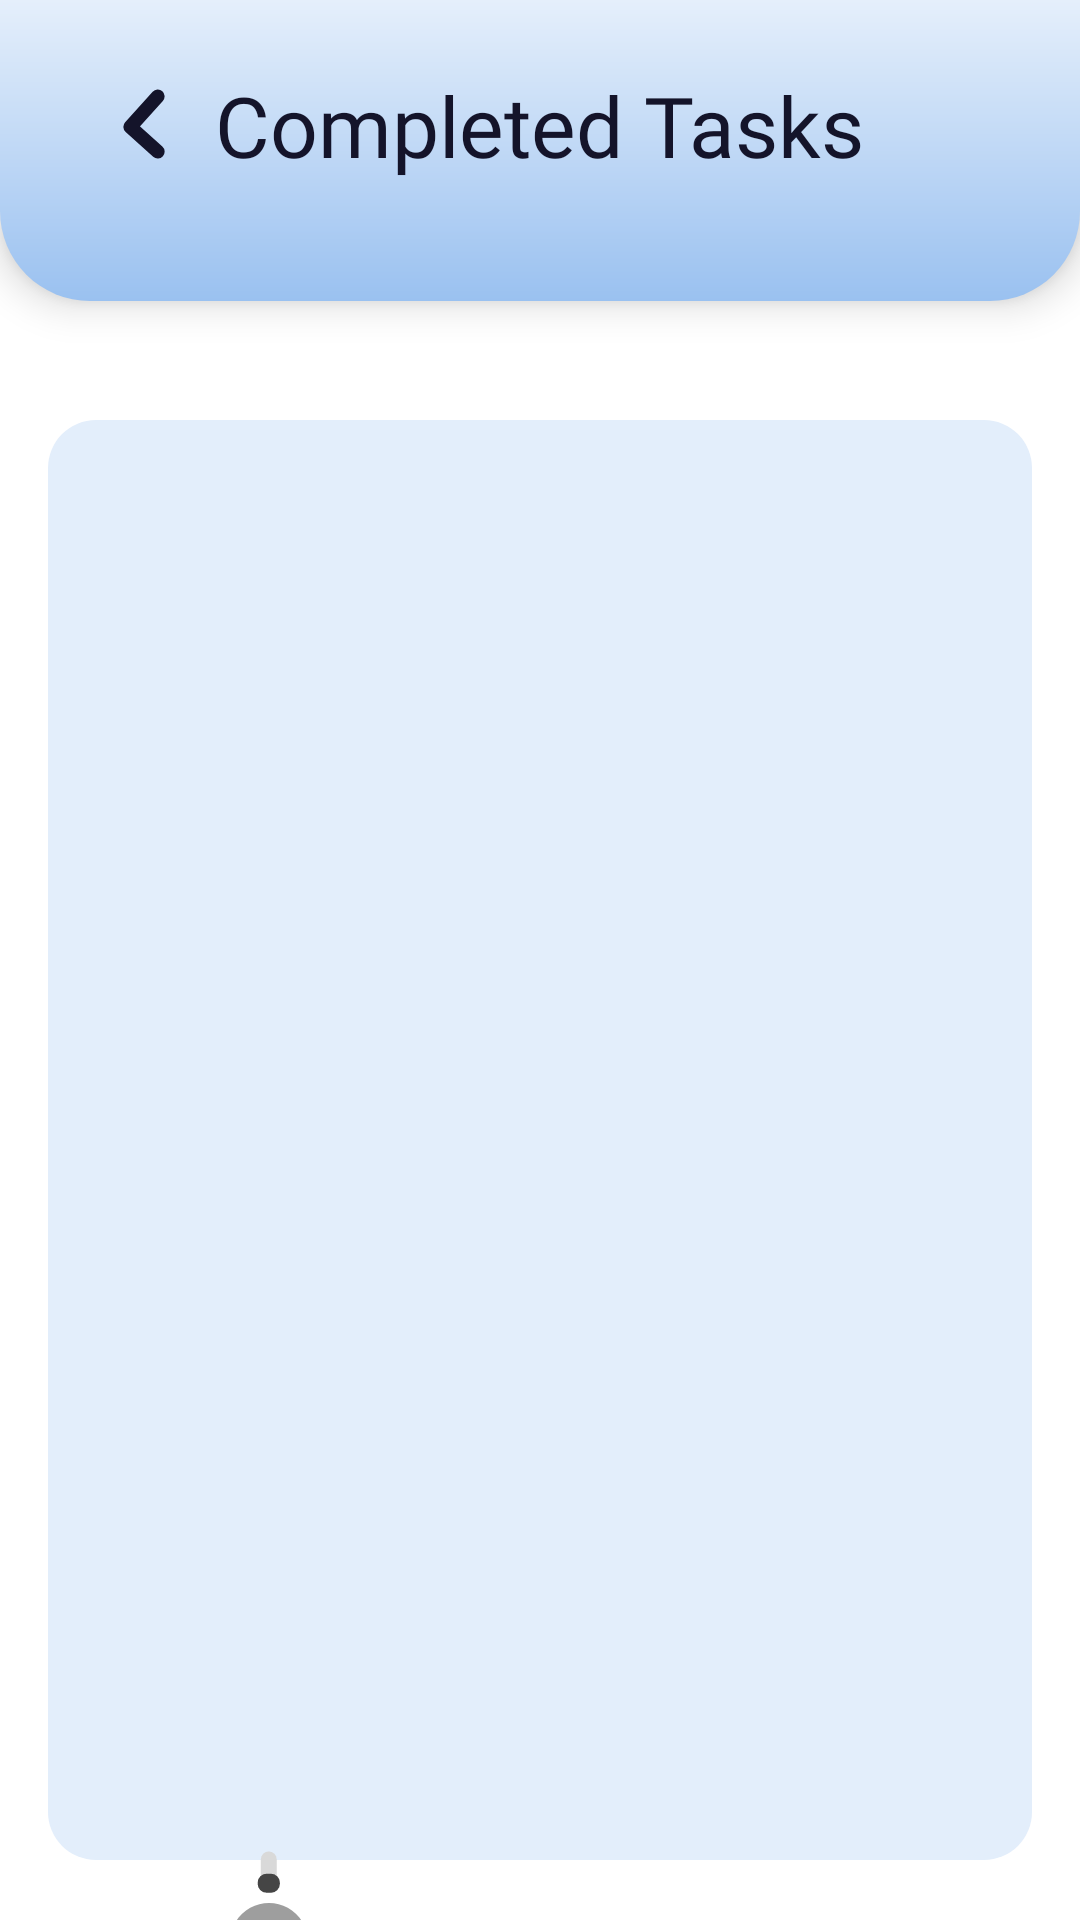

Produce the Android XML layout that renders to this screen, including the resource entries it uses.
<!-- AndroidManifest.xml: application theme Theme.ToDoListApp -->
<!-- res/layout/completed_tasks.xml -->
<?xml version="1.0" encoding="utf-8"?>
<androidx.constraintlayout.widget.ConstraintLayout
    xmlns:android="http://schemas.android.com/apk/res/android"
    xmlns:app="http://schemas.android.com/apk/res-auto"
    xmlns:tools="http://schemas.android.com/tools"
    android:layout_width="match_parent"
    android:layout_height="match_parent"
    android:background="#FFFFFF"
    android:clipChildren="false"
    android:clipToPadding="false">

    <View
        android:id="@+id/bgTop"
        android:layout_width="0dp"
        android:layout_height="0dp"
        android:background="@drawable/rectangle_4"
        app:layout_constraintTop_toTopOf="parent"
        app:layout_constraintStart_toStartOf="parent"
        app:layout_constraintEnd_toEndOf="parent"
        app:layout_constraintHeight_percent="0.157"
        android:elevation="8dp" />

    <TextView
        android:id="@+id/tvCompletedTasksTitle"
        android:layout_width="wrap_content"
        android:layout_height="wrap_content"
        android:text="Completed Tasks"
        android:textAppearance="@style/tvSettingsTitle"
        app:layout_constraintBottom_toBottomOf="@id/bgTop"
        app:layout_constraintStart_toStartOf="@id/bgTop"
        app:layout_constraintEnd_toEndOf="@id/bgTop"
        android:layout_marginBottom="40dp"
        android:elevation="8dp"/>

    <ImageView
        android:id="@+id/ivBackArrow"
        android:layout_width="24dp"
        android:layout_height="24dp"
        android:src="@drawable/ic_panah_kiri"
        android:contentDescription="Back"
        app:layout_constraintStart_toStartOf="@id/bgTop"
        app:layout_constraintBottom_toBottomOf="@id/bgTop"
        android:layout_marginStart="36dp"
        android:layout_marginBottom="47dp"
        android:elevation="8dp"/>

    <androidx.constraintlayout.widget.ConstraintLayout
        android:id="@+id/content_container"
        android:layout_width="0dp"
        android:layout_height="0dp"
        app:layout_constraintTop_toTopOf="parent"
        app:layout_constraintBottom_toBottomOf="parent"
        app:layout_constraintStart_toStartOf="parent"
        app:layout_constraintEnd_toEndOf="parent"
        android:clipToPadding="false"
        android:paddingTop="120dp"
        android:clipChildren="false">

        <androidx.recyclerview.widget.RecyclerView
            android:id="@+id/rvCompletedTasks"
            android:layout_width="0dp"
            android:layout_height="0dp"
            android:layout_marginStart="16dp"
            android:layout_marginTop="20dp"
            android:layout_marginEnd="16dp"
            android:layout_marginBottom="20dp"
            android:background="@drawable/bg_settings"
            android:clipToPadding="false"
            android:padding="8dp"
            app:layout_constraintBottom_toBottomOf="parent"
            app:layout_constraintEnd_toEndOf="parent"
            app:layout_constraintHorizontal_bias="0.0"
            app:layout_constraintStart_toStartOf="parent"
            app:layout_constraintTop_toTopOf="parent"
            app:layout_constraintVertical_bias="0.0"
            tools:listitem="@layout/item_task" />

        <LinearLayout
            android:id="@+id/empty_state_container"
            android:layout_width="wrap_content"
            android:layout_height="wrap_content"
            android:gravity="center"
            android:orientation="vertical"
            android:visibility="gone"
            app:layout_constraintBottom_toBottomOf="parent"
            app:layout_constraintEnd_toEndOf="parent"
            app:layout_constraintStart_toStartOf="parent"
            app:layout_constraintTop_toTopOf="parent">
            <ImageView
                android:layout_width="220dp"
                android:layout_height="220dp"
                android:src="@drawable/timy_complete_task"
                android:contentDescription="Timy Happy"
                android:paddingBottom="16dp"/>
            <TextView
                android:layout_width="wrap_content"
                android:layout_height="wrap_content"
                android:text="Yay, all tasks completed!"
                android:textSize="16sp"
                android:textColor="@color/very_dark_blue"
                android:fontFamily="@font/lexend"
                android:layout_marginTop="-60dp"/>
        </LinearLayout>

        <ImageView
            android:id="@+id/ivTimyTasks"
            android:layout_width="wrap_content"
            android:layout_height="wrap_content"
            android:src="@drawable/timy_tasks"
            android:contentDescription="Timy Settings"
            app:layout_constraintBottom_toBottomOf="parent"
            app:layout_constraintStart_toStartOf="parent"
            app:layout_constraintEnd_toEndOf="parent"
            android:elevation="30dp"
            android:layout_marginBottom="-230dp"/>
    </androidx.constraintlayout.widget.ConstraintLayout>
</androidx.constraintlayout.widget.ConstraintLayout>
<!-- res/layout/item_task.xml (included above) -->
<?xml version="1.0" encoding="utf-8"?>
<LinearLayout xmlns:android="http://schemas.android.com/apk/res/android"
    xmlns:app="http://schemas.android.com/apk/res-auto"
    xmlns:tools="http://schemas.android.com/tools"
    android:layout_width="match_parent"
    android:layout_height="wrap_content"
    android:orientation="vertical"
    android:layout_marginHorizontal="16dp"
    android:layout_marginTop="8dp"
    android:layout_marginBottom="8dp"
    android:background="@drawable/bg_task"
    android:elevation="4dp">

    <androidx.constraintlayout.widget.ConstraintLayout
        android:id="@+id/taskItemContainer"
        android:layout_width="match_parent"
        android:layout_height="wrap_content"
        android:padding="16dp">

        <CheckBox
            android:id="@+id/checkboxTask"
            android:layout_width="wrap_content"
            android:layout_height="wrap_content"
            android:background="@drawable/bg_checklist"
            android:button="@null"
            app:layout_constraintStart_toStartOf="parent"
            app:layout_constraintTop_toTopOf="parent"
            app:layout_constraintBottom_toBottomOf="parent"/>

        <TextView
            android:id="@+id/tvTaskTitle"
            android:layout_width="0dp"
            android:layout_height="wrap_content"
            android:layout_marginStart="16dp"
            android:fontFamily="@font/lexend"
            android:textColor="@color/dark_blue"
            android:textSize="18sp"
            android:textStyle="bold"
            app:layout_constraintEnd_toStartOf="@+id/tvTaskTime"
            app:layout_constraintStart_toEndOf="@id/checkboxTask"
            app:layout_constraintTop_toTopOf="parent"
            tools:text="Design Task Management" />

        <ImageView
            android:id="@+id/ivPriority"
            android:layout_width="16dp"
            android:layout_height="16dp"
            android:layout_marginStart="8dp"
            android:src="@drawable/ic_exclamation_circle"
            android:visibility="gone"
            app:layout_constraintBottom_toBottomOf="@id/tvTaskTitle"
            app:layout_constraintStart_toEndOf="@id/tvTaskTitle"
            app:layout_constraintTop_toTopOf="@id/tvTaskTitle"
            tools:visibility="visible" />

        <TextView
            android:id="@+id/tvTaskTime"
            android:layout_width="wrap_content"
            android:layout_height="wrap_content"
            android:layout_marginEnd="8dp"
            android:fontFamily="@font/lexend"
            android:textColor="#919CA8"
            android:textSize="12sp"
            app:layout_constraintEnd_toStartOf="@id/ivArrowToggle"
            app:layout_constraintTop_toTopOf="parent"
            tools:text="12:00 - 13:00" />

        <TextView
            android:id="@+id/tvTaskCategory"
            android:layout_width="wrap_content"
            android:layout_height="wrap_content"
            android:fontFamily="@font/lexend"
            android:textColor="#919CA8"
            android:textSize="12sp"
            app:layout_constraintEnd_toEndOf="@id/tvTaskTime"
            app:layout_constraintTop_toBottomOf="@id/tvTaskTime"
            tools:text="Home" />

        <ImageView
            android:id="@+id/ivArrowToggle"
            android:layout_width="24dp"
            android:layout_height="24dp"
            android:src="@drawable/ic_panah_bawah"
            app:layout_constraintEnd_toEndOf="parent"
            app:layout_constraintTop_toTopOf="parent"
            app:layout_constraintBottom_toBottomOf="parent" />

    </androidx.constraintlayout.widget.ConstraintLayout>

    <LinearLayout
        android:id="@+id/actionButtonsContainer"
        android:layout_width="match_parent"
        android:layout_height="wrap_content"
        android:orientation="horizontal"
        android:paddingBottom="12dp"
        android:paddingHorizontal="16dp"
        android:visibility="gone"
        tools:visibility="visible">

        <Button
            android:id="@+id/btnFlowTimer"
            style="?android:attr/borderlessButtonStyle"
            android:layout_width="0dp"
            android:layout_height="wrap_content"
            android:layout_weight="1"
            android:drawableTop="@drawable/ic_alarm"
            android:fontFamily="@font/lexend"
            android:text="Flow Timer"
            android:textAllCaps="false"
            android:textColor="@color/dark_blue" />

        <Button
            android:id="@+id/btnEdit"
            style="?android:attr/borderlessButtonStyle"
            android:layout_width="0dp"
            android:layout_height="wrap_content"
            android:layout_weight="1"
            android:drawableTop="@drawable/ic_edit"
            android:fontFamily="@font/lexend"
            android:text="Edit"
            android:textAllCaps="false"
            android:textColor="@color/dark_blue" />

        <Button
            android:id="@+id/btnDelete"
            style="?android:attr/borderlessButtonStyle"
            android:layout_width="0dp"
            android:layout_height="wrap_content"
            android:layout_weight="1"
            android:drawableTop="@drawable/ic_trash"
            android:fontFamily="@font/lexend"
            android:text="Delete"
            android:textAllCaps="false"
            android:textColor="@color/dark_blue" />
    </LinearLayout>

</LinearLayout>
<!-- resources referenced by this layout -->
<resources>
  <color name="dark_blue">#283F6D</color>
  <color name="very_dark_blue">#14142A</color>
  <!-- drawable bg_checklist (drawable) -->
  <?xml version="1.0" encoding="utf-8"?>
  <shape xmlns:android="http://schemas.android.com/apk/res/android"
      android:shape="oval">
      <solid android:color="#FFFFFF"/>
      <stroke
          android:width="2dp"
          android:color="#587DBD"/>
  </shape>
  <!-- drawable bg_settings (drawable) -->
  <?xml version="1.0" encoding="utf-8"?>
  <shape xmlns:android="http://schemas.android.com/apk/res/android"
      android:shape="rectangle">
      <solid android:color="#E3EEFB"/>
      <corners android:radius="16dp" />
  </shape>
  <!-- drawable bg_task (drawable) -->
  <?xml version="1.0" encoding="utf-8"?>
  <shape xmlns:android="http://schemas.android.com/apk/res/android"
      android:shape="rectangle">
      <solid android:color="#CFE2F8"/>
      <corners android:radius="18dp"/>
  </shape>
  <!-- drawable ic_exclamation_circle (drawable) -->
  <vector xmlns:android="http://schemas.android.com/apk/res/android"
      android:width="16dp"
      android:height="16dp"
      android:viewportWidth="24"
      android:viewportHeight="24">
  
      
      <path
          android:fillColor="#283F6D"
          android:pathData="M12,2a10,10 0 1,0 0,20a10,10 0 1,0 0,-20z"/>
  
      
      <path
          android:fillColor="#FFFFFF"
          android:pathData="M11,7h2v7h-2z"/>
  
      
      <path
          android:fillColor="#FFFFFF"
          android:pathData="M11,16h2v2h-2z"/>
  </vector>
  <!-- drawable ic_panah_kiri (drawable) -->
  <vector xmlns:android="http://schemas.android.com/apk/res/android" android:height="16.25dp" android:viewportHeight="26" android:viewportWidth="16" android:width="10dp">
  
      <path android:fillColor="#00000000" android:pathData="M13,3L3,14.053L13,23" android:strokeColor="#14142A" android:strokeLineCap="round" android:strokeLineJoin="round" android:strokeWidth="5"/>
  
  </vector>
  <!-- drawable rectangle_4 (drawable) -->
  <?xml version="1.0" encoding="utf-8"?>
  <shape xmlns:android="http://schemas.android.com/apk/res/android"
      android:shape="rectangle">
  
      
      <gradient
          android:startColor="#E5EFFB"
          android:endColor="#9AC1F0"
          android:angle="270" />
  
      
      <corners
          android:bottomLeftRadius="30dp"
          android:bottomRightRadius="30dp"/>
  </shape>
  <style name="tvSettingsTitle">
          
          <item name="android:fontFamily">@font/lexend</item>
          <item name="android:textStyle">normal</item> 
          <item name="android:textSize">28sp</item>
          <item name="android:lineSpacingExtra">0dp</item>
          <item name="android:lineSpacingMultiplier">1.0</item>
          <item name="android:letterSpacing">0</item>
          <item name="android:gravity">center</item>
  
          
          <item name="android:textColor">#14142A</item>
      </style>
  <style name="Theme.ToDoListApp" parent="Base.Theme.ToDoListApp" />
  <style name="Base.Theme.ToDoListApp" parent="Theme.MaterialComponents.DayNight.NoActionBar">
          
          <item name="colorPrimary">@color/purple_500</item>
          <item name="colorPrimaryVariant">@color/purple_700</item>
          <item name="colorSecondary">@color/teal_200</item>
      </style>
  <color name="purple_500">#6200EE</color>
  <color name="purple_700">#3700B3</color>
  <color name="teal_200">#03DAC5</color>
</resources>
